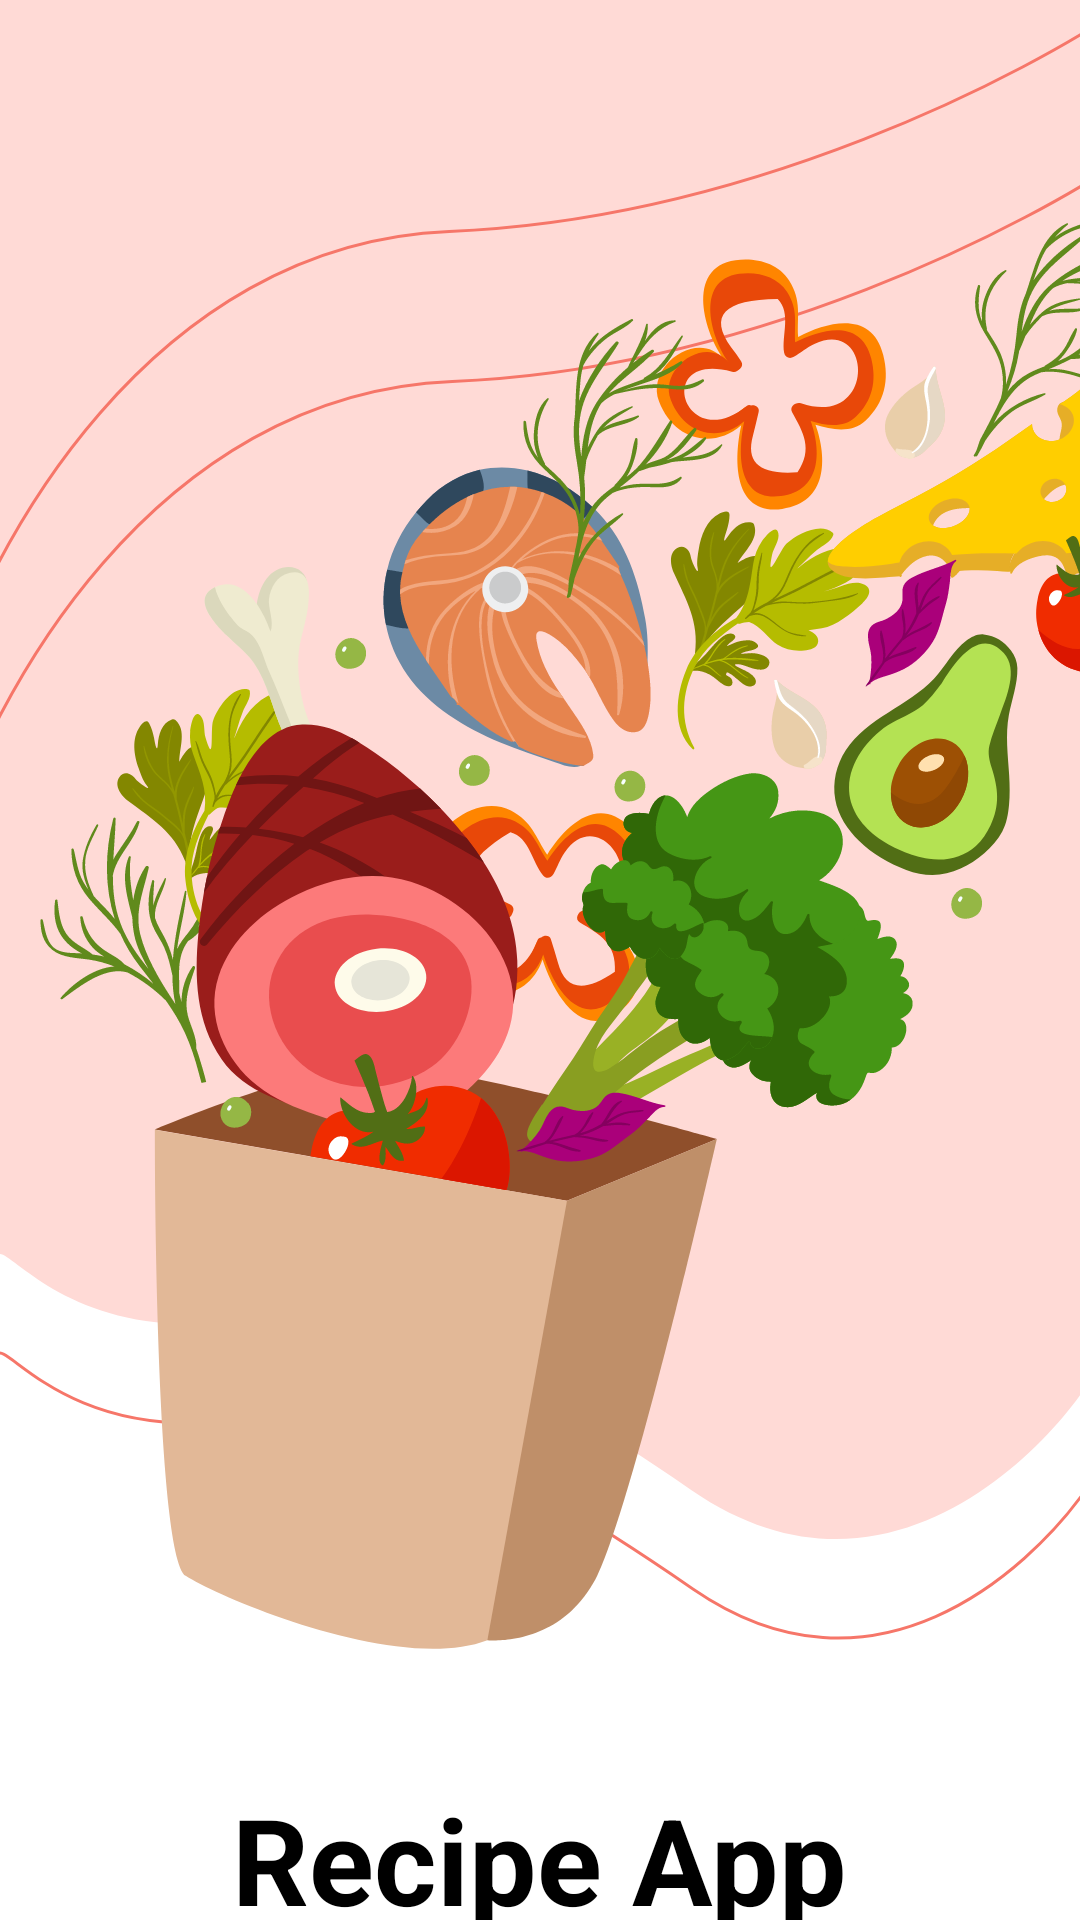

Produce the Android XML layout that renders to this screen, including the resource entries it uses.
<!-- AndroidManifest.xml: application theme Theme.RecipeApp -->
<!-- res/layout/fragment_splash.xml -->
<?xml version="1.0" encoding="utf-8"?>
<androidx.constraintlayout.widget.ConstraintLayout xmlns:android="http://schemas.android.com/apk/res/android"
    xmlns:tools="http://schemas.android.com/tools"
    android:layout_width="match_parent"
    android:layout_height="match_parent"
    android:background="@color/white"
    xmlns:app="http://schemas.android.com/apk/res-auto"
    tools:context=".ui.auth.SplashFragment">

    
    <ImageView
        android:layout_width="match_parent"
        android:layout_height="wrap_content"
        android:src="@drawable/curve_one"
        android:id="@+id/curveOne"
        android:scaleType="fitXY"
        android:layout_marginTop="32dp"
        app:layout_constraintTop_toTopOf="parent"
        app:layout_constraintStart_toStartOf="parent"
        app:layout_constraintEnd_toEndOf="parent"/>

    <ImageView
        android:layout_width="match_parent"
        android:layout_height="wrap_content"
        android:src="@drawable/splash_background"
        android:id="@+id/splashBackground"
        android:scaleType="fitXY"
        app:layout_constraintTop_toTopOf="parent"
        app:layout_constraintStart_toStartOf="parent"
        app:layout_constraintEnd_toEndOf="parent"/>

    <ImageView
        android:layout_width="match_parent"
        android:layout_height="wrap_content"
        android:src="@drawable/curve_two"
        android:id="@+id/curveTwo"
        android:scaleType="centerCrop"
        app:layout_constraintTop_toTopOf="parent"
        app:layout_constraintStart_toStartOf="parent"
        app:layout_constraintEnd_toEndOf="parent"/>

    <ImageView
        android:layout_width="match_parent"
        android:layout_height="wrap_content"
        android:src="@drawable/curve_three"
        android:id="@+id/curveThree"
        android:scaleType="centerCrop"
        android:layout_marginTop="50dp"
        app:layout_constraintTop_toTopOf="parent"
        app:layout_constraintStart_toStartOf="parent"
        app:layout_constraintEnd_toEndOf="parent"/>

    <ImageView
        android:layout_width="match_parent"
        android:layout_height="wrap_content"
        android:src="@drawable/group"
        android:id="@+id/group"
        android:scaleType="centerCrop"
        android:layout_marginTop="50dp"
        app:layout_constraintTop_toTopOf="parent"
        app:layout_constraintStart_toStartOf="parent"
        app:layout_constraintEnd_toEndOf="parent"/>

    <TextView
        android:layout_width="wrap_content"
        android:layout_height="wrap_content"
        android:text="@string/app_name"
        android:id="@+id/appName"
        android:layout_marginTop="30dp"
        android:textSize="40sp"
        android:textStyle="bold"
        android:textColor="@color/black"
        app:layout_constraintTop_toBottomOf="@id/group"
        app:layout_constraintStart_toStartOf="parent"
        app:layout_constraintEnd_toEndOf="parent"/>

    <TextView
        android:layout_width="wrap_content"
        android:layout_height="wrap_content"
        android:text="@string/app_slogen"
        android:id="@+id/appSlogan"
        android:layout_marginTop="10dp"
        android:textSize="16sp"
        android:textColor="@color/black"
        app:layout_constraintTop_toBottomOf="@id/appName"
        app:layout_constraintStart_toStartOf="parent"
        app:layout_constraintEnd_toEndOf="parent"/>
    

</androidx.constraintlayout.widget.ConstraintLayout>
<!-- resources referenced by this layout -->
<resources>
  <color name="black">#FF000000</color>
  <color name="white">#FFFFFFFF</color>
  <!-- drawable curve_one (drawable) -->
  <vector xmlns:android="http://schemas.android.com/apk/res/android"
      android:width="393dp"
      android:height="515dp"
      android:viewportWidth="393"
      android:viewportHeight="515">
    <path
        android:strokeWidth="1"
        android:pathData="M252.28,497.72C318.28,539.28 374.17,491.08 394,466.08V1H-1V419.53C2,414.79 21.68,444.55 74.88,442.2C141.38,439.26 169.78,445.77 252.28,497.72Z"
        android:fillColor="#00000000"
        android:strokeColor="#F67669"/>
  </vector>
  <!-- drawable curve_three (drawable) -->
  <vector xmlns:android="http://schemas.android.com/apk/res/android"
      android:width="393dp"
      android:height="234dp"
      android:viewportWidth="393"
      android:viewportHeight="234">
    <path
        android:strokeWidth="1"
        android:pathData="M-2,233C12.76,182.73 67.24,81.17 167.07,77.16C266.9,73.16 359.95,24.72 394,1"
        android:fillColor="#00000000"
        android:strokeColor="#F67669"/>
  </vector>
  <!-- drawable curve_two (drawable) -->
  <vector xmlns:android="http://schemas.android.com/apk/res/android"
      android:width="393dp"
      android:height="234dp"
      android:viewportWidth="393"
      android:viewportHeight="234">
    <path
        android:strokeWidth="1"
        android:pathData="M-3,233C11.76,182.73 66.24,81.17 166.07,77.16C265.9,73.16 358.95,24.72 393,1"
        android:fillColor="#00000000"
        android:strokeColor="#F67669"/>
  </vector>
  <!-- drawable group: vector/xml drawable (drawable, 99869 chars, omitted) -->
  <!-- drawable splash_background (drawable) -->
  <vector xmlns:android="http://schemas.android.com/apk/res/android"
      android:width="393dp"
      android:height="513dp"
      android:viewportWidth="393"
      android:viewportHeight="513">
    <path
        android:pathData="M251.64,496.72C317.47,538.28 373.22,490.08 393,465.08V0H-1V418.53C1.99,413.79 21.63,443.55 74.69,441.2C141.02,438.26 169.35,444.77 251.64,496.72Z"
        android:fillColor="#FFDAD6"/>
  </vector>
  <string name="app_name">Recipe App</string>
  <string name="app_slogen">All Your Favorite Recipes in One Place.</string>
  <style name="Theme.RecipeApp" parent="Base.Theme.RecipeApp" />
  <style name="Base.Theme.RecipeApp" parent="Theme.Material3.DayNight.NoActionBar">
          
          
      </style>
</resources>
